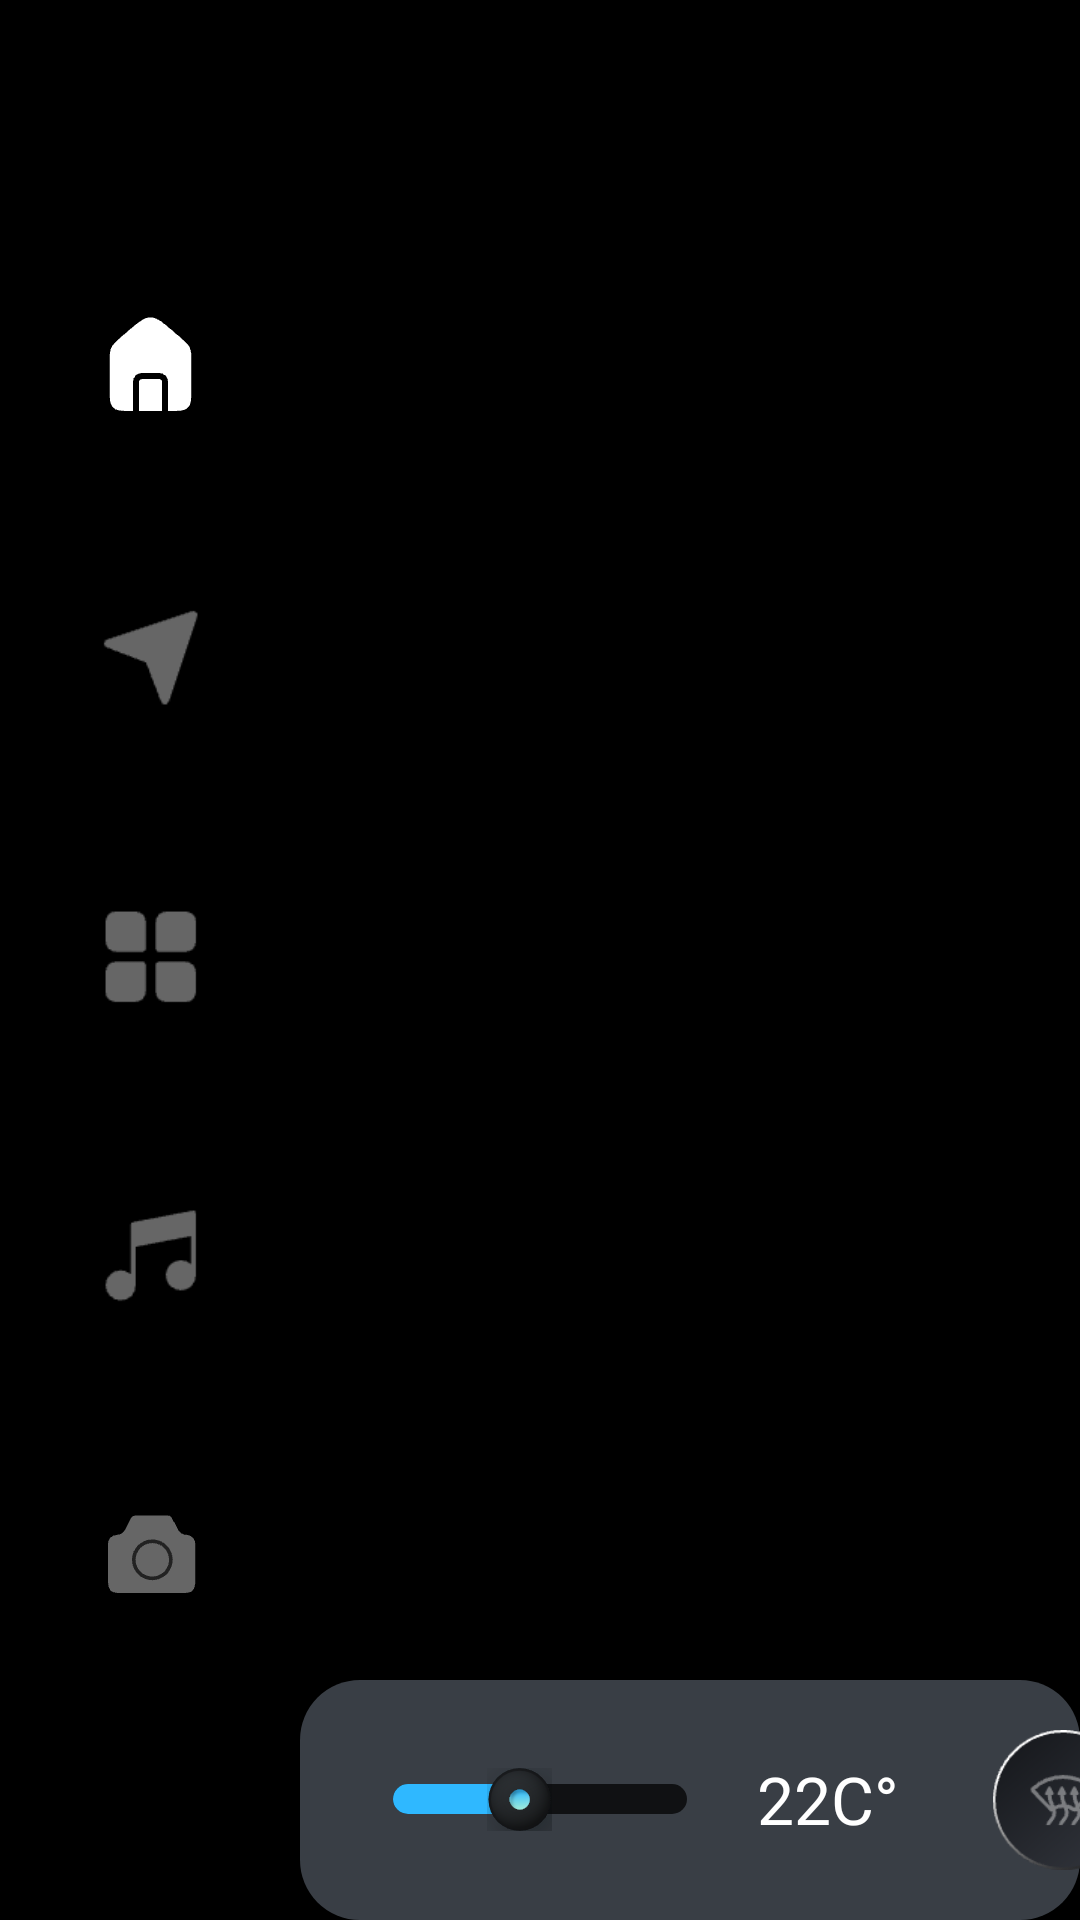

Layout XML and referenced resources for this Android screen:
<!-- AndroidManifest.xml: application theme Theme.AppCompat.NoActionBar -->
<!-- res/layout/activity_main.xml -->
<?xml version="1.0" encoding="utf-8"?>
<LinearLayout xmlns:android="http://schemas.android.com/apk/res/android"
    xmlns:app="http://schemas.android.com/apk/res-auto"
    xmlns:tools="http://schemas.android.com/tools"
    android:layout_width="match_parent"
    android:layout_height="match_parent"
    android:background="#000000"
    android:orientation="horizontal"
    tools:context=".MainActivity">

    <LinearLayout
        android:layout_width="100dp"
        android:layout_height="600dp"
        android:layout_gravity="center_vertical"
        android:orientation="vertical"
        android:paddingTop="76dp">

        <ImageButton
            android:id="@+id/bt_home"
            android:layout_width="46.67dp"
            android:layout_height="46.67dp"
            android:layout_gravity="center_horizontal"
            android:background="@mipmap/home" />

        <ImageButton
            android:id="@+id/bt_navigation"
            android:layout_width="46.67dp"
            android:layout_height="46.67dp"
            android:layout_gravity="center_horizontal"
            android:layout_marginTop="53dp"
            android:background="@mipmap/navigation">

        </ImageButton>

        <ImageButton
            android:id="@+id/bt_amusement"
            android:layout_width="46.67dp"
            android:layout_height="46.67dp"
            android:layout_gravity="center_horizontal"
            android:layout_marginTop="53dp"
            android:background="@mipmap/amusement">

        </ImageButton>

        <ImageButton
            android:id="@+id/bt_music"
            android:layout_width="46.67dp"
            android:layout_height="46.67dp"
            android:layout_gravity="center_horizontal"
            android:layout_marginTop="53dp"
            android:background="@mipmap/music">

        </ImageButton>

        <ImageButton
            android:id="@+id/bt_camera"
            android:layout_width="46.67dp"
            android:layout_height="46.67dp"
            android:layout_gravity="center_horizontal"
            android:layout_marginTop="53dp"
            android:background="@mipmap/camera">

        </ImageButton>
    </LinearLayout>


    <RelativeLayout
        android:layout_width="match_parent"
        android:layout_height="match_parent">



        <FrameLayout
            android:id="@+id/framelayout_right"
            android:layout_width="match_parent"
            android:layout_height="match_parent">

        </FrameLayout>

        <SeekBar
            android:layout_above="@id/bottom_menu"
            android:layout_marginStart="575dp"
            android:id="@+id/seek_bar_volume"
            android:layout_width="200dp"
            android:layout_height="200dp"
            android:rotation="-90" />

        <LinearLayout
            android:id="@+id/bottom_menu"
            android:layout_width="950dp"
            android:layout_height="80dp"
            android:layout_alignParentBottom="true"
            android:layout_centerHorizontal="true"
            android:gravity="center"
            android:background="@drawable/bottom_menu"
            android:orientation="horizontal">

            <LinearLayout
                android:layout_width="wrap_content"
                android:layout_height="match_parent">


                <SeekBar
                    android:id="@+id/seek_bar_left"
                    android:layout_width="130dp"
                    android:layout_height="wrap_content"
                    android:layout_gravity="center_vertical"
                    android:layout_marginStart="15dp"
                    android:max="30"
                    android:maxHeight="10dip"
                    android:min="16"
                    android:minHeight="10dip"
                    android:progress="22"
                    android:progressDrawable="@xml/seekbar_temperature"
                    android:splitTrack="false"
                    android:thumb="@mipmap/ic_seekbar" />

                <TextView
                    android:id="@+id/tx_temperature_left"
                    android:layout_width="50dp"
                    android:layout_height="51dp"
                    android:layout_gravity="center"
                    android:layout_marginStart="6dp"
                    android:gravity="center"
                    android:text="22C°"
                    android:textColor="@color/white"
                    android:textSize="22sp" />

                <ImageButton
                    android:id="@+id/ic_bottom1"
                    android:layout_width="46.67dp"
                    android:layout_height="46.67dp"
                    android:layout_gravity="center"
                    android:layout_marginStart="30dp"
                    android:background="@mipmap/ic_bottom1" />

                <ImageButton
                    android:id="@+id/ic_bottom2"
                    android:layout_width="46.67dp"
                    android:layout_height="46.67dp"
                    android:layout_gravity="center"
                    android:layout_marginStart="30dp"
                    android:background="@mipmap/ic_bottom2" />

                <ImageButton
                    android:id="@+id/ic_bottom3"
                    android:layout_width="46.67dp"
                    android:layout_height="46.67dp"
                    android:layout_gravity="center"
                    android:layout_marginStart="30dp"
                    android:background="@mipmap/ic_bottom3" />

                <ImageButton
                    android:id="@+id/ic_bottom4"
                    android:layout_width="46.67dp"
                    android:layout_height="46.67dp"
                    android:layout_gravity="center"
                    android:layout_marginStart="30dp"
                    android:background="@mipmap/ic_bottom4" />

                <ImageButton
                    android:id="@+id/ic_bottom5"
                    android:layout_width="46.67dp"
                    android:layout_height="46.67dp"
                    android:layout_gravity="center"
                    android:layout_marginStart="30dp"
                    android:background="@mipmap/ic_bottom5" />

                <SeekBar
                    android:id="@+id/seek_bar_right"
                    android:layout_width="130dp"
                    android:layout_height="wrap_content"
                    android:layout_gravity="center_vertical"
                    android:layout_marginStart="15dp"
                    android:max="30"
                    android:maxHeight="10dip"
                    android:min="16"
                    android:minHeight="10dip"
                    android:progress="22"
                    android:progressDrawable="@xml/seekbar_temperature"
                    android:splitTrack="false"
                    android:thumb="@mipmap/ic_seekbar" />


                <TextView
                    android:id="@+id/tx_temperature_right"
                    android:layout_width="50dp"
                    android:layout_height="51dp"
                    android:layout_gravity="center"
                    android:layout_marginStart="6dp"
                    android:gravity="center"
                    android:text="22C°"
                    android:textColor="@color/white"
                    android:textSize="22sp" />
            </LinearLayout>


        </LinearLayout>

    </RelativeLayout>

</LinearLayout>
<!-- resources referenced by this layout -->
<resources>
  <color name="white">#FFFFFF</color>
  <!-- drawable bottom_menu (drawable) -->
  <?xml version="1.0" encoding="utf-8"?>
  <shape xmlns:android="http://schemas.android.com/apk/res/android">
      
      <solid android:color="#393e45"/>
      
  
      <corners android:radius="20dp"/>
  
  </shape>
  <!-- mipmap amusement: png bitmap (mipmap-hdpi, 638 bytes) -->
  <!-- mipmap camera: png bitmap (mipmap-hdpi, 1035 bytes) -->
  <!-- mipmap home: png bitmap (mipmap-hdpi, 1251 bytes) -->
  <!-- mipmap ic_bottom1: png bitmap (mipmap-hdpi, 6639 bytes) -->
  <!-- mipmap ic_bottom2: png bitmap (mipmap-hdpi, 6474 bytes) -->
  <!-- mipmap ic_bottom3: png bitmap (mipmap-hdpi, 6054 bytes) -->
  <!-- mipmap ic_bottom4: png bitmap (mipmap-hdpi, 6312 bytes) -->
  <!-- mipmap ic_bottom5: png bitmap (mipmap-hdpi, 4725 bytes) -->
  <!-- mipmap ic_seekbar: png bitmap (mipmap-hdpi, 1232 bytes) -->
  <!-- mipmap music: png bitmap (mipmap-hdpi, 740 bytes) -->
  <!-- mipmap navigation: png bitmap (mipmap-hdpi, 1310 bytes) -->
</resources>
